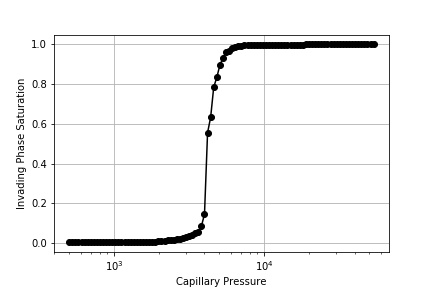

The data file committed next to this chart (first rows):
, Pcap, Snwp
0, 502.6, 0.0
1, 526.9, 0.0
2, 552.3, 0.0
3, 579, 0.0
4, 607, 0.0
5, 636.3, 0.0
6, 667, 0.0
7, 699.2, 0.0
8, 733, 0.0
9, 768.4, 0.0
10, 805.5, 0.0
11, 844.4, 0.0
12, 885.2, 0.0
13, 927.9, 0.0
14, 972.7, 0.0
15, 1020, 0.0
16, 1069, 0.0
17, 1121, 0.0
18, 1175, 0.0
19, 1231, 0.0
20, 1291, 0.0
21, 1353, 0.0
22, 1419, 0.0
23, 1487, 0.0
24, 1559, 0.0
25, 1634, 0.0003245
26, 1713, 0.0003245
27, 1796, 0.0005021
28, 1882, 0.001962
29, 1973, 0.005287
30, 2069, 0.006198
31, 2169, 0.00694
32, 2273, 0.00807
33, 2383, 0.009743
34, 2498, 0.01107
35, 2619, 0.01329
36, 2745, 0.01664
37, 2878, 0.02218
38, 3017, 0.02478
39, 3163, 0.03044
40, 3315, 0.03317
41, 3475, 0.04488
42, 3643, 0.04997
43, 3819, 0.0778
44, 4003, 0.2814
45, 4197, 0.5482
46, 4399, 0.6457
47, 4612, 0.787
48, 4835, 0.8369
49, 5068, 0.8909
50, 5313, 0.9329
51, 5569, 0.961
52, 5838, 0.9677
53, 6120, 0.9798
54, 6416, 0.9866
55, 6726, 0.9942
56, 7050, 0.9942
57, 7391, 0.9954
58, 7748, 0.9973
59, 8122, 0.9976
... 40 more rows
